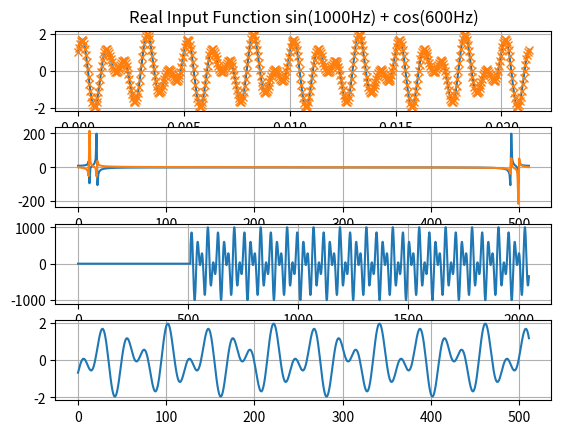

Python code for this plot:
#!/usr/bin/env python3
import numpy as np
from matplotlib import pyplot

Fs = 24000
N = 512
T = 2048
sinFreq = 1000
cosFreq = 600

def sdft_stage(n: float, oldFreq: complex, oldTime: complex, newTime: complex):
  return np.exp(2j * np.pi * n / N) * (oldFreq  + newTime - oldTime)

def sdft(f: np.ndarray):
  F = np.zeros((T, N), dtype=complex)
  for t in range(T):
    for n in range(N):
      F[t][n] = sdft_stage(
        n,
        F[t - 1][n], # F[-1][n] is zero
        0 if t - N < 0 else f[t - N],
        f[t])
  print(np.max(np.max(F.real)))
  print(np.max(np.min(F.real)))
  return [F[-1], F]

def sidft(F: np.ndarray):
  f = np.zeros(T, dtype=complex)
  for t in range(T):
    for n in range(N):
      f[t] += F[t][n]
    # f[t] /= N
  return f


t = np.linspace(0, T / Fs, T)
f = np.sin(sinFreq * 2 * np.pi * t) + np.cos(cosFreq * 2 * np.pi * t)

pyplot.subplot(4, 1, 1)
pyplot.plot(t[:512], f[:512])
pyplot.plot(t[:512], f[:512], 'x')
pyplot.title(f'Real Input Function sin({sinFreq}Hz) + cos({cosFreq}Hz)')
pyplot.xlabel('t in s')
pyplot.grid()

pyplot.subplot(4, 1, 2)
# F = np.fft.fft(f)
F, F_saved = sdft(f)
pyplot.plot(F.real, label='real')
pyplot.plot(F.imag, label='imag')
pyplot.grid()

pyplot.subplot(4, 1, 3)
f = sidft(F_saved)
print(f.real[:10])
pyplot.plot(f.real, label='real')
pyplot.grid()

pyplot.subplot(4, 1, 4)
f = np.fft.ifft(F)
pyplot.plot(f.real, label='real')
pyplot.grid()

# pyplot.tight_layout()
# pyplot.savefig('plot.pdf')
pyplot.show()
